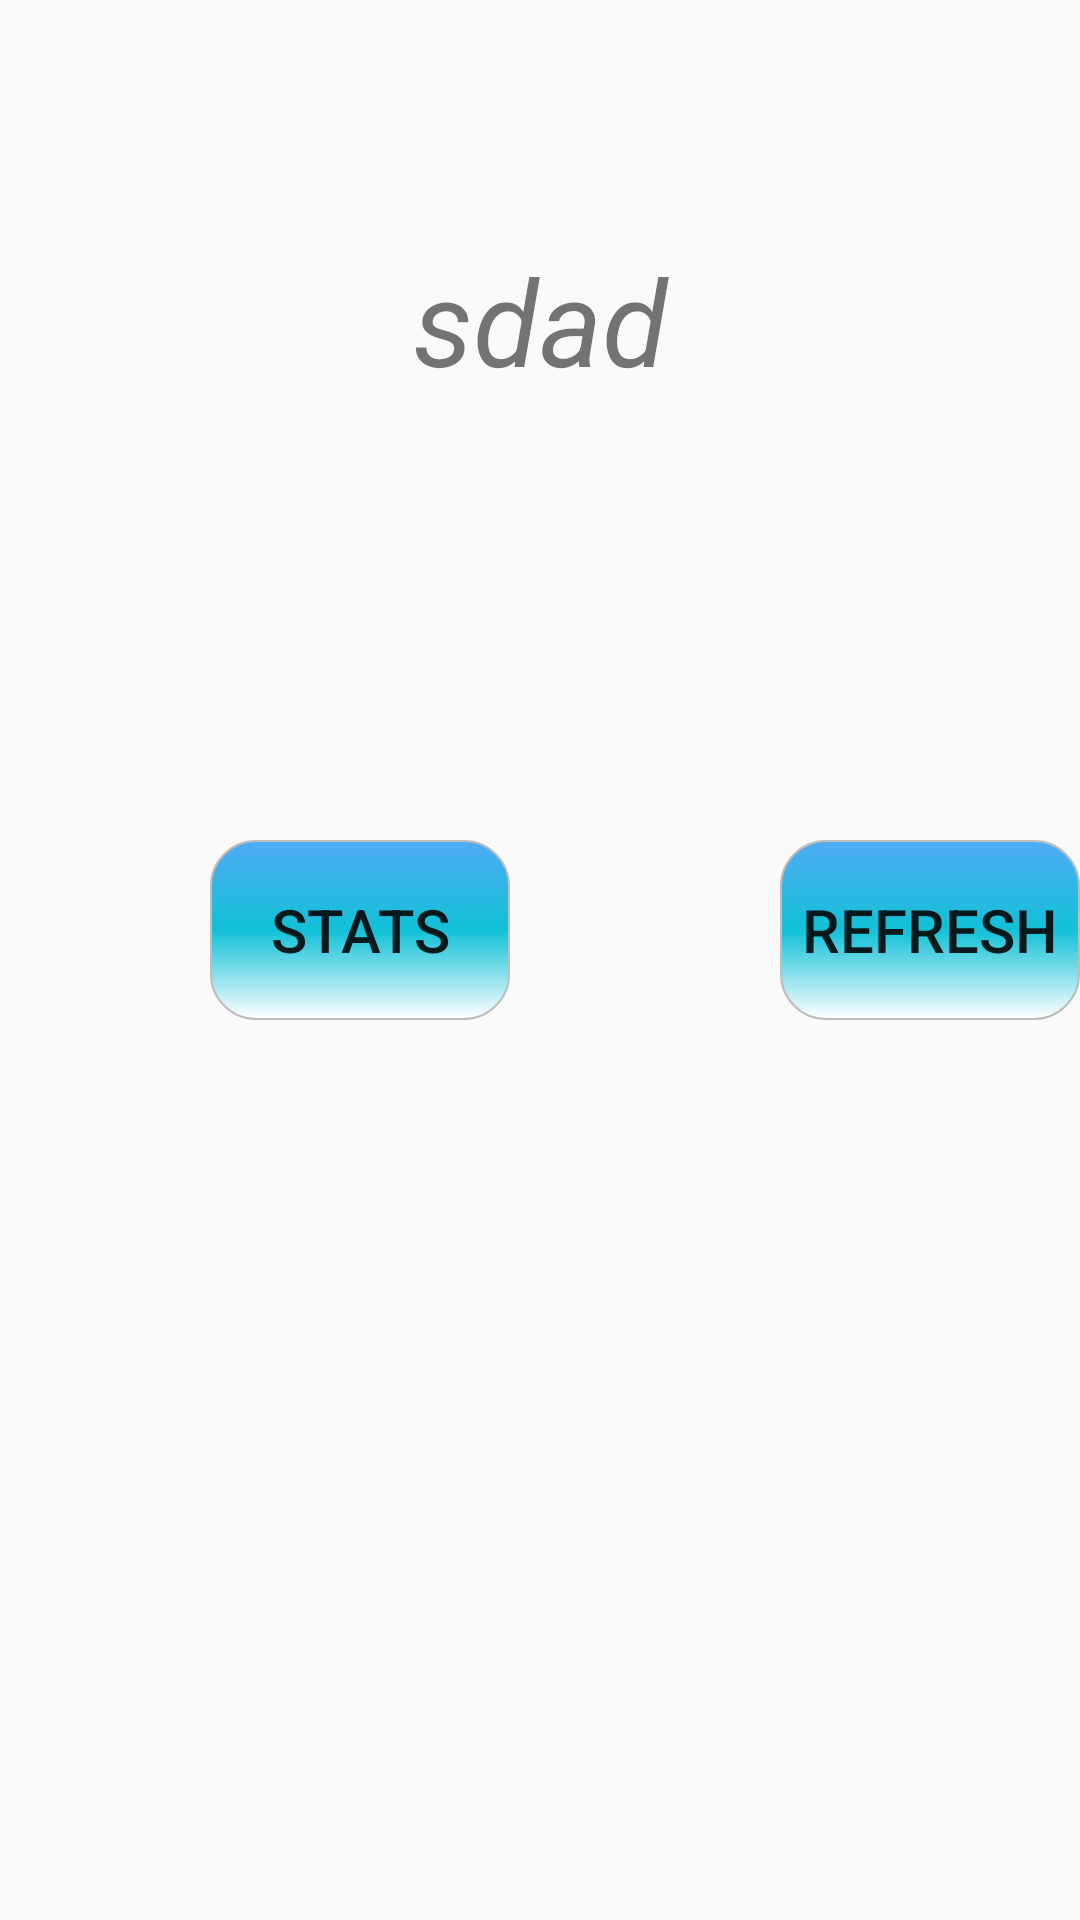

Write the Android layout XML for this screen, with the resource values it uses.
<!-- AndroidManifest.xml: application theme AppTheme -->
<!-- res/layout/activity_remote_health__parent.xml -->
<?xml version="1.0" encoding="utf-8"?>
<LinearLayout xmlns:android="http://schemas.android.com/apk/res/android"
    xmlns:app="http://schemas.android.com/apk/res-auto"
    xmlns:tools="http://schemas.android.com/tools"
    android:layout_width="match_parent"
    android:layout_height="match_parent"
    android:orientation="vertical"
   >


    <TextView
        android:layout_width="match_parent"
        android:layout_marginTop="80sp"
        android:text="sdad"
        android:textAlignment="center"
        android:textSize="40sp"
        android:textStyle="italic"
        android:layout_height="150sp"
        android:id="@+id/textView"
        />

    <LinearLayout
        android:layout_width="match_parent"
        android:layout_height="wrap_content"
        android:orientation="horizontal"
        android:layout_marginLeft="20sp">


        <Button
            android:layout_width="100sp"
            android:layout_height="60sp"
            android:layout_marginTop="50sp"
            android:layout_marginLeft="50sp"
            android:text="Stats"
            android:textSize="20sp"
            android:background="@drawable/buttondesign"
            android:onClick="openstats"
            />

        <Button
            android:layout_width="100sp"
            android:layout_height="60sp"
            android:layout_marginTop="50sp"
            android:layout_marginLeft="90sp"
            android:text="Refresh"
            android:textSize="20sp"
            android:background="@drawable/buttondesign"
            android:onClick="refresh"
            />
    </LinearLayout>



</LinearLayout>
<!-- resources referenced by this layout -->
<resources>
  <!-- drawable buttondesign (drawable) -->
  <?xml version="1.0" encoding="utf-8"?>
  <selector xmlns:android="http://schemas.android.com/apk/res/android">
  
      <item android:state_pressed="true" android:state_focused="true">
          <shape>
              <solid android:color="#88E78B"/>
              <stroke
                  android:width="2.3dp"
                  android:color="#060700" />
              <corners
                  android:radius="15dp" />
          </shape>
      </item>
  
      <item android:state_pressed="true" android:state_focused="false">
          <shape>
              <solid android:color="#0ADDDD"/>
              <stroke
                  android:width="2.3dp"
                  android:color="#060700" />
              <corners
                  android:radius="15dp" />
          </shape>
      </item>
  
      <item android:state_pressed="false" android:state_focused="true">
          <shape>
              <solid android:color="#FFFFFF"/>
              <stroke
                  android:width="2.3dp"
                  android:color="#74DB0C" />
              <corners
                  android:radius="15dp" />
          </shape>
      </item>
  
      <item android:state_pressed="false" android:state_focused="false">
          <shape>
              <gradient
                  android:startColor="#C82196F3"
                  android:centerColor="#ED00BCD4"
                  android:endColor="#FFFFFF"
                  android:angle="270"
                  />
              <stroke
                  android:width="0.7dp"
                  android:color="#BDBDBD" />
              <corners
                  android:radius="15dp" />
          </shape>
      </item>
  
      <item android:state_enabled="true">
          <shape>
              <padding
                  android:left="4dp"
                  android:top="4dp"
                  android:right="4dp"
                  android:bottom="4dp"
                  />
          </shape>
      </item>
  
  </selector>
  <style name="AppTheme" parent="Theme.AppCompat.Light.NoActionBar">
          
          <item name="colorPrimary">@color/colorPrimary</item>
          <item name="colorPrimaryDark">#000000</item>
          <item name="colorAccent">@color/Transparent</item>
      </style>
  <color name="colorPrimary">#FFC107</color>
  <color name="Transparent">#00FFFFFF</color>
</resources>
